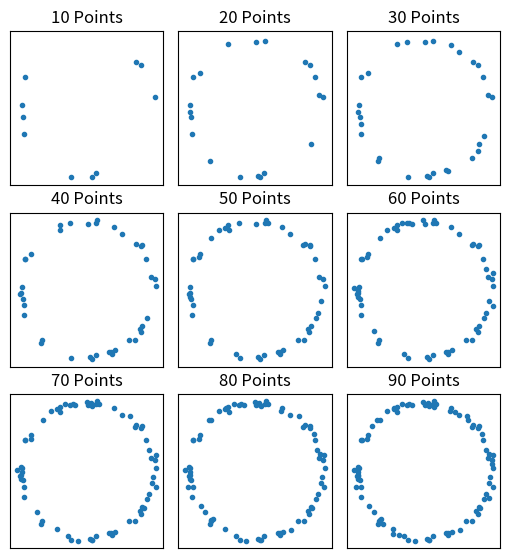

This chart was generated by the following Python code:
#!/usr/bin/env python
# -*- coding: utf-8 -*-
# nyquist_fig.py
"""
Nyquist figure

[redacted]
"""

import numpy as np
import matplotlib.pyplot as plt


def main():
    np.random.seed(42)
    r, theta = np.random.rand(2, 90)

    theta *= 2 * np.pi
    rr = np.sqrt(1 / 5 * (r + 5))
    x, y = rr * np.cos(theta), rr * np.sin(theta)

    num_fracs = 9
    fracs = np.arange(1, num_fracs + 1) / num_fracs

    fig, axs = plt.subplots(
        3,
        3,
        sharex=True,
        sharey=True,
        figsize=(5, 5.7),
        gridspec_kw=dict(hspace=0.05, wspace=0.1, left=0.01, right=0.99, top=0.95, bottom=0.01),
    )

    for frac, ax in zip(fracs, axs.ravel()):
        frac = int(len(x) * frac)
        ax.scatter(x[:frac], y[:frac], marker=".")
        ax.set_aspect(1)
        ax.xaxis.set_major_locator(plt.NullLocator())
        ax.yaxis.set_major_locator(plt.NullLocator())
        ax.set_title(f"{frac} Points")

    fig.savefig("featured.png", dpi=150, transparent=True)

    plt.show()


if __name__ == "__main__":
    main()
